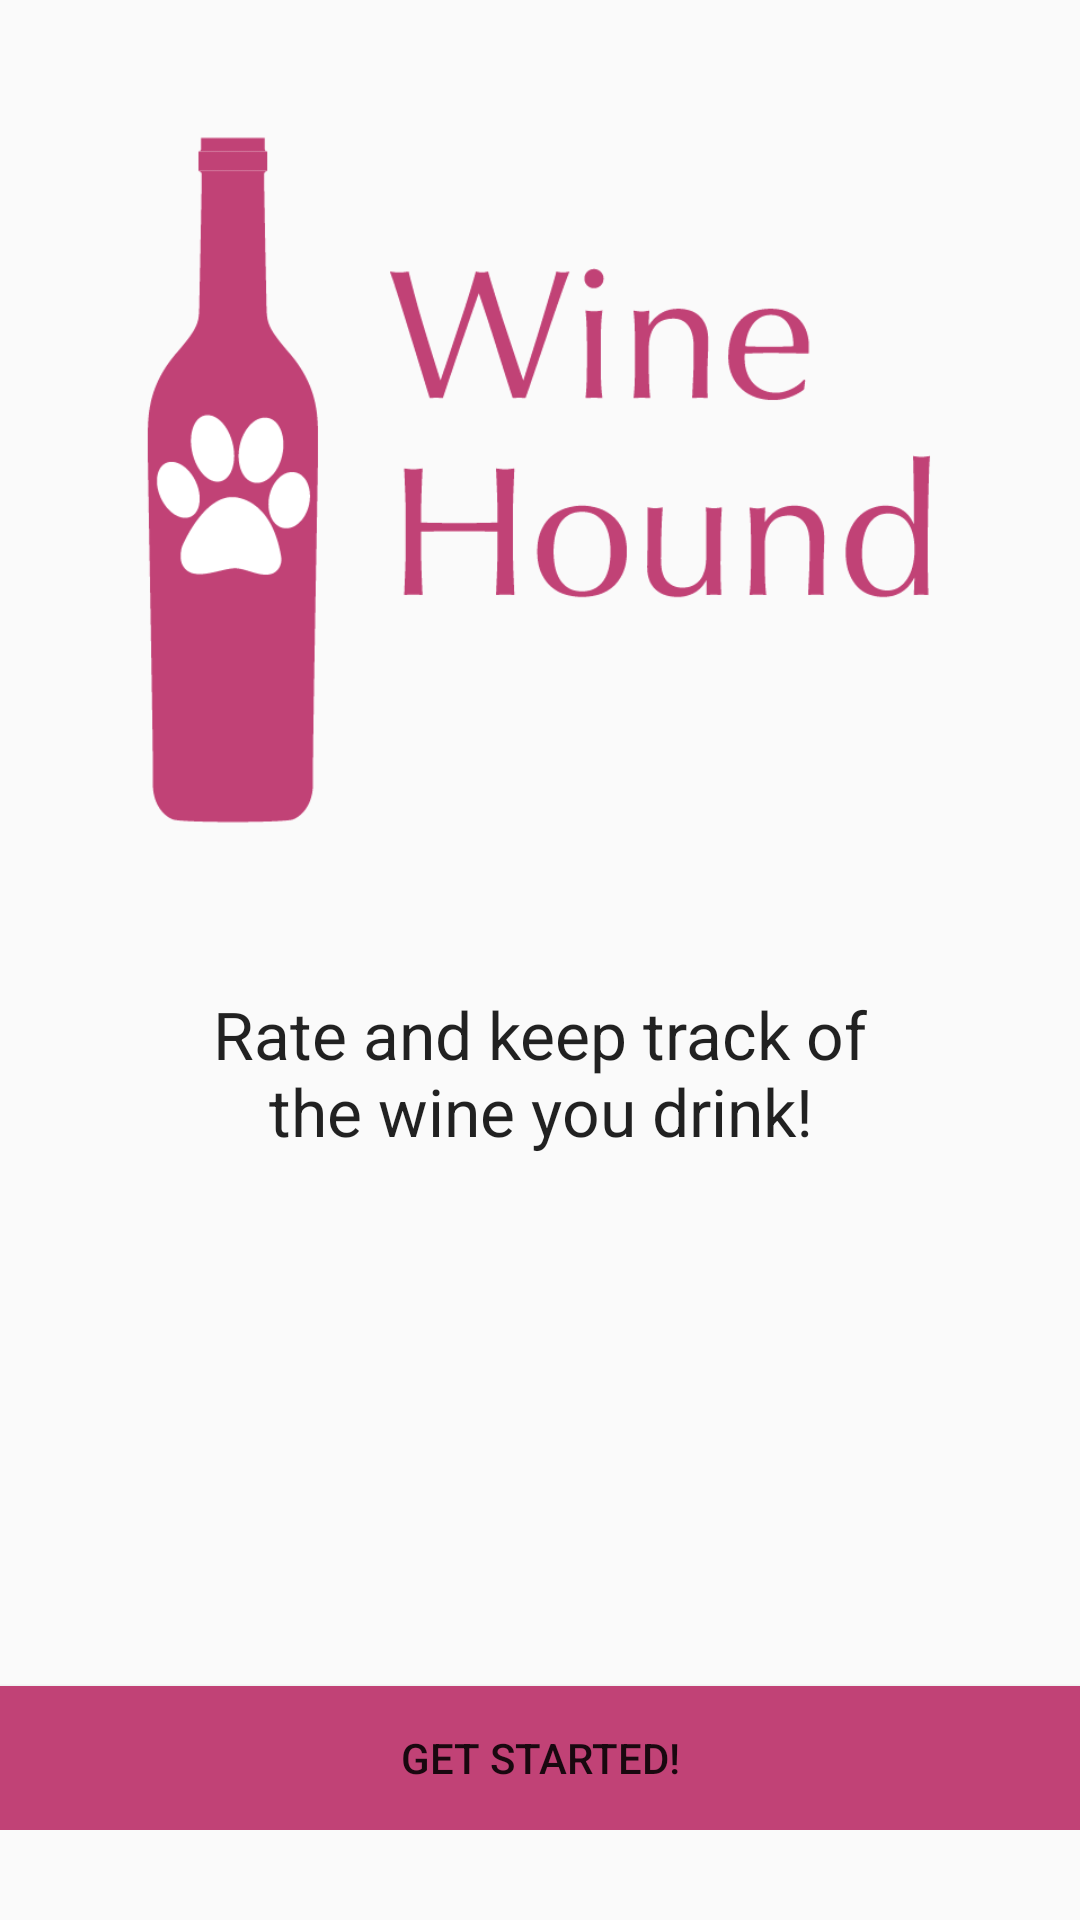

The Android layout XML behind this screen, and the referenced resources:
<!-- AndroidManifest.xml: application theme AppTheme -->
<!-- res/layout/fragment_landing.xml -->
<RelativeLayout xmlns:android="http://schemas.android.com/apk/res/android"
    xmlns:tools="http://schemas.android.com/tools" android:layout_width="match_parent"
    android:layout_height="match_parent" android:paddingLeft="@dimen/activity_horizontal_margin"
    android:paddingRight="@dimen/activity_horizontal_margin"
    android:paddingTop="@dimen/activity_vertical_margin"
    android:paddingBottom="@dimen/activity_vertical_margin"
    tools:context="com.example.tristanfreeman.winehound.LandingActivity$PlaceholderFragment">

    <ImageView
        android:id="@+id/logo"
        android:layout_width="fill_parent"
        android:layout_height="wrap_content"
        android:layout_centerHorizontal="true"
        android:src="@drawable/wine_hound_logo"
        android:layout_marginBottom="10dip"/>

    <TextView
        android:id="@+id/welcomeMessage"
        android:layout_width="250dip"
        android:layout_height="wrap_content"
        android:layout_centerHorizontal="true"
        android:gravity="center"
        android:layout_below="@id/logo"
        android:textAppearance="?android:attr/textAppearanceLarge"
        android:text="Rate and keep track of the wine you drink!"/>
    <RelativeLayout
        android:layout_width="wrap_content"
        android:layout_height="wrap_content"
        android:layout_centerHorizontal="true"
        android:layout_marginBottom="30dip">

        <Button
            android:id="@+id/startButton"
            android:layout_width="fill_parent"
            android:layout_height="wrap_content"
            android:layout_centerHorizontal="true"
            android:background="@color/wineHoundPink"
            android:layout_alignParentBottom="true"
            android:text="Get Started!"/>

    </RelativeLayout>


</RelativeLayout>
<!-- resources referenced by this layout -->
<resources>
  <color name="wineHoundPink">#C14276</color>
  <!-- drawable wine_hound_logo: png bitmap (drawable-hdpi, 6968 bytes) -->
  <style name="AppTheme" parent="Theme.AppCompat.Light.DarkActionBar">
          
      </style>
</resources>
